Run: headless pygame with SDL's dummy video driver; simulated clock (each Clock.tick advances the game by its frame time, no real sleeping); random seed 0; keys injected as events and as key.get_pressed() state; no mouse input.
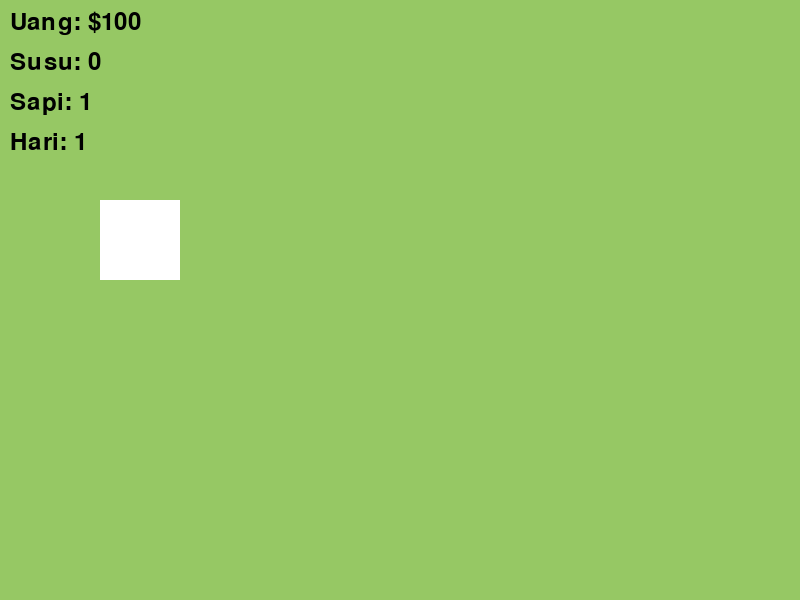
Frame 1 of 4 · flips 1–60 · no input
Frame 2 of 4 · flips 61–180 · tapped SPACE, RETURN · held RIGHT (→), D · screen unchanged from frame 1, image omitted
Frame 3 of 4 · flips 181–300 · held DOWN (↓), S · screen unchanged from frame 2, image omitted
Frame 4 of 4 · flips 301–420 · held LEFT (←), A, UP (↑), W · screen unchanged from frame 3, image omitted

The pygame program that drew these frames:

import pygame

# Inisialisasi Pygame
pygame.init()

# Ukuran layar
WIDTH, HEIGHT = 800, 600
screen = pygame.display.set_mode((WIDTH, HEIGHT))
pygame.display.set_caption("Game Peternakan Sapi")

# Warna
WHITE = (255, 255, 255)
BLACK = (0, 0, 0)

# FPS
clock = pygame.time.Clock()
FPS = 60

# Gambar latar dan sapi (sementara kotak putih)
background = pygame.Surface((WIDTH, HEIGHT))
background.fill((150, 200, 100))  # Hijau rumput

cow_image = pygame.Surface((80, 80))
cow_image.fill((255, 255, 255))  # Sapi putih kotak

# Data game
money = 100
cows = 1
milk = 0
day = 1

font = pygame.font.SysFont(None, 36)

def draw_text(text, x, y, color=BLACK):
    img = font.render(text, True, color)
    screen.blit(img, (x, y))

# Game loop
running = True
while running:
    screen.blit(background, (0, 0))

    # Gambar sapi
    for i in range(cows):
        x = 100 + (i % 5) * 100
        y = 200 + (i // 5) * 100
        screen.blit(cow_image, (x, y))

    # HUD
    draw_text(f"Uang: ${money}", 10, 10)
    draw_text(f"Susu: {milk}", 10, 50)
    draw_text(f"Sapi: {cows}", 10, 90)
    draw_text(f"Hari: {day}", 10, 130)

    # Event handling
    for event in pygame.event.get():
        if event.type == pygame.QUIT:
            running = False

    pygame.display.flip()
    clock.tick(FPS)

pygame.quit()
